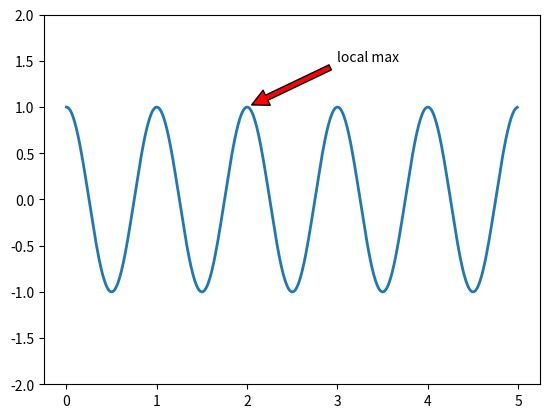

This chart was generated by the following Python code:
#!/usr/bin/env python3
#-*- coding:utf-8 -*- 

import matplotlib.pyplot as plt
import numpy as np

ax = plt.subplot(1,1,1)

t = np.arange(0.0, 5.0 ,0.01)

s = np.cos(2 * np.pi * t)
line, = plt.plot(t, s, lw=2)

plt.annotate('local max', xy=(2, 1), xytext=(3, 1.5),
             arrowprops=dict(facecolor='red',shrink=0.05))
plt.ylim(-2, 2) #指定y轴坐标范围
plt.show()

